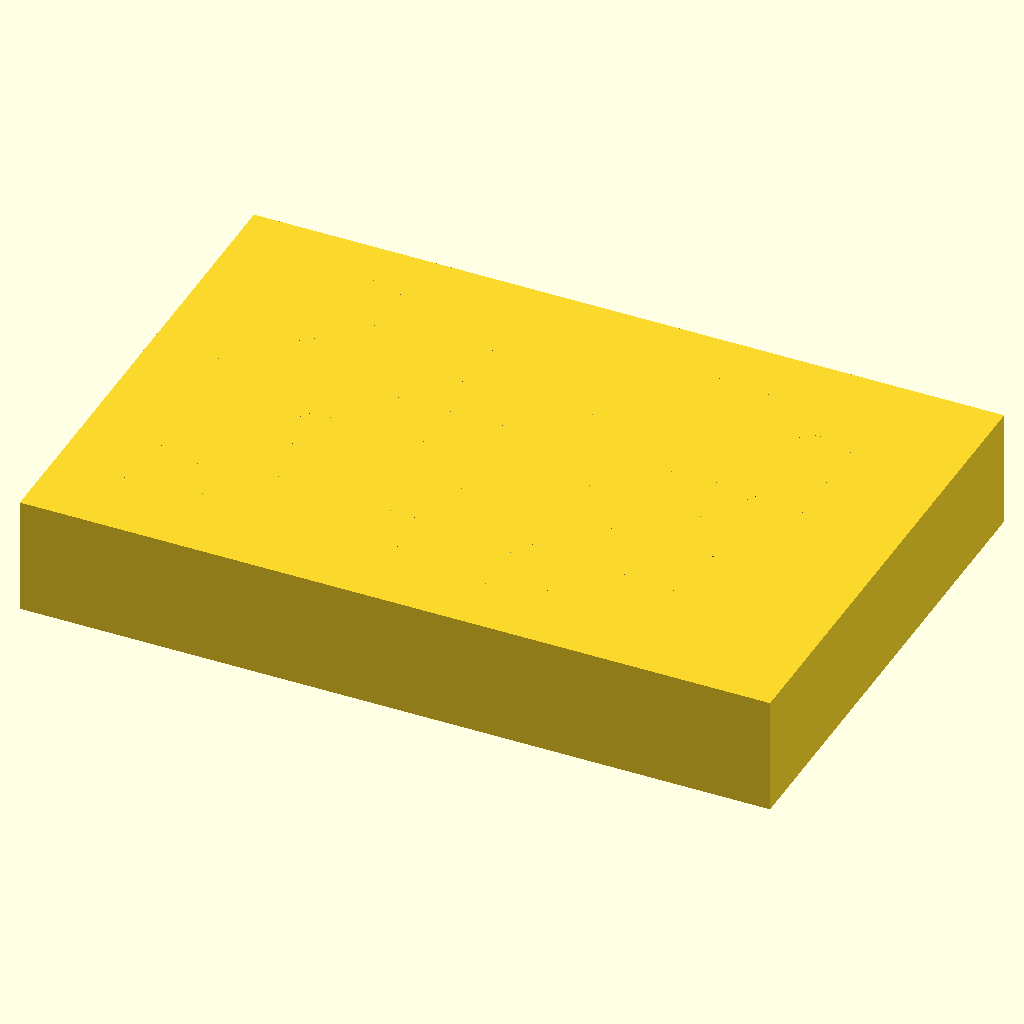
Cell 1: the model at its default parameters.
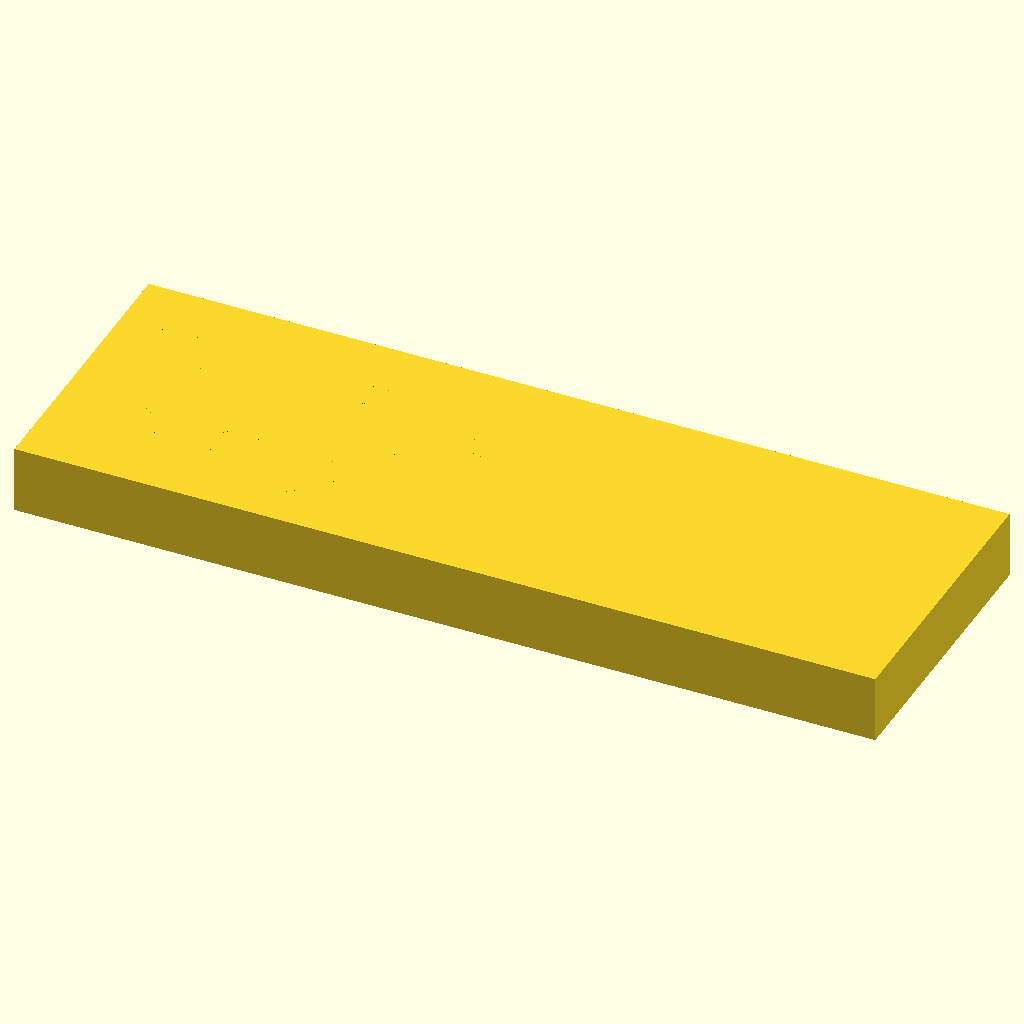
Cell 2 — length_X set to 255.52, the other parameters unchanged.
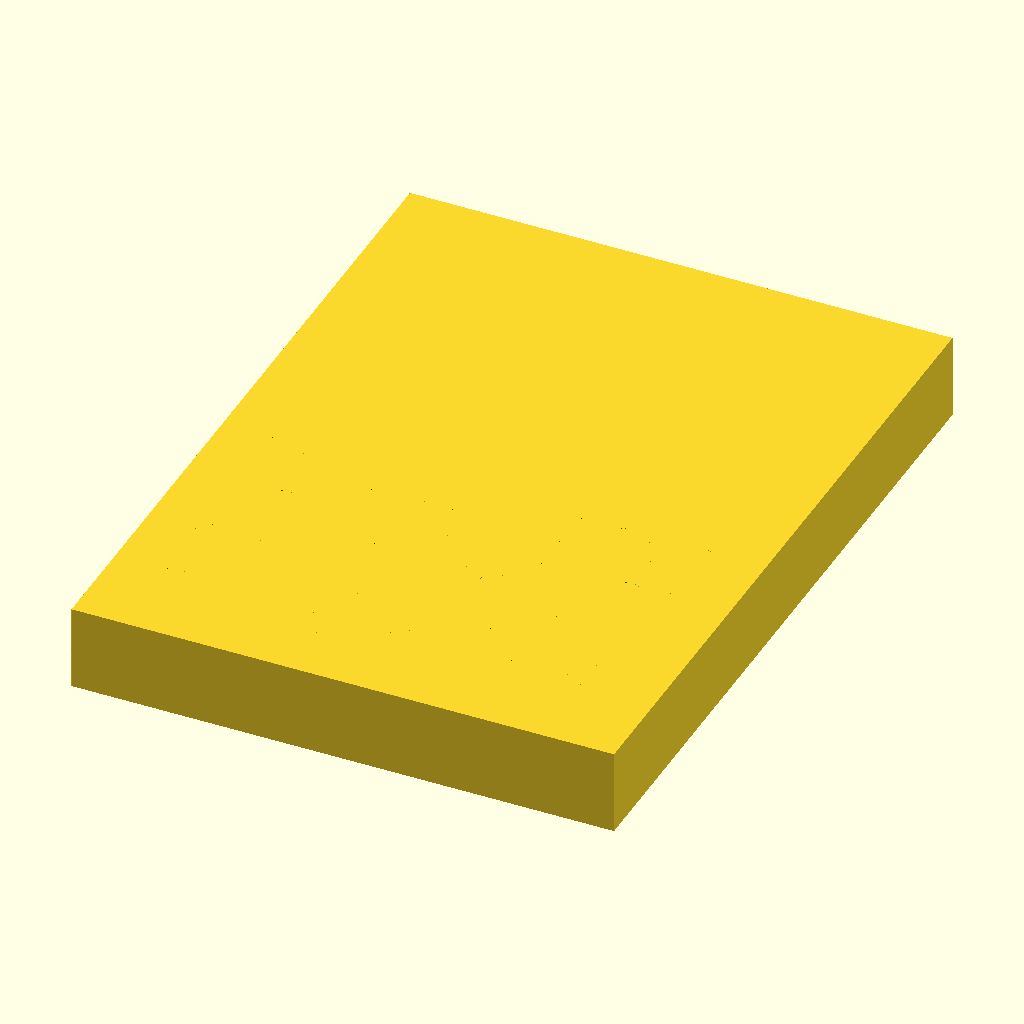
Cell 3: the same model with width_Y = 170.96.
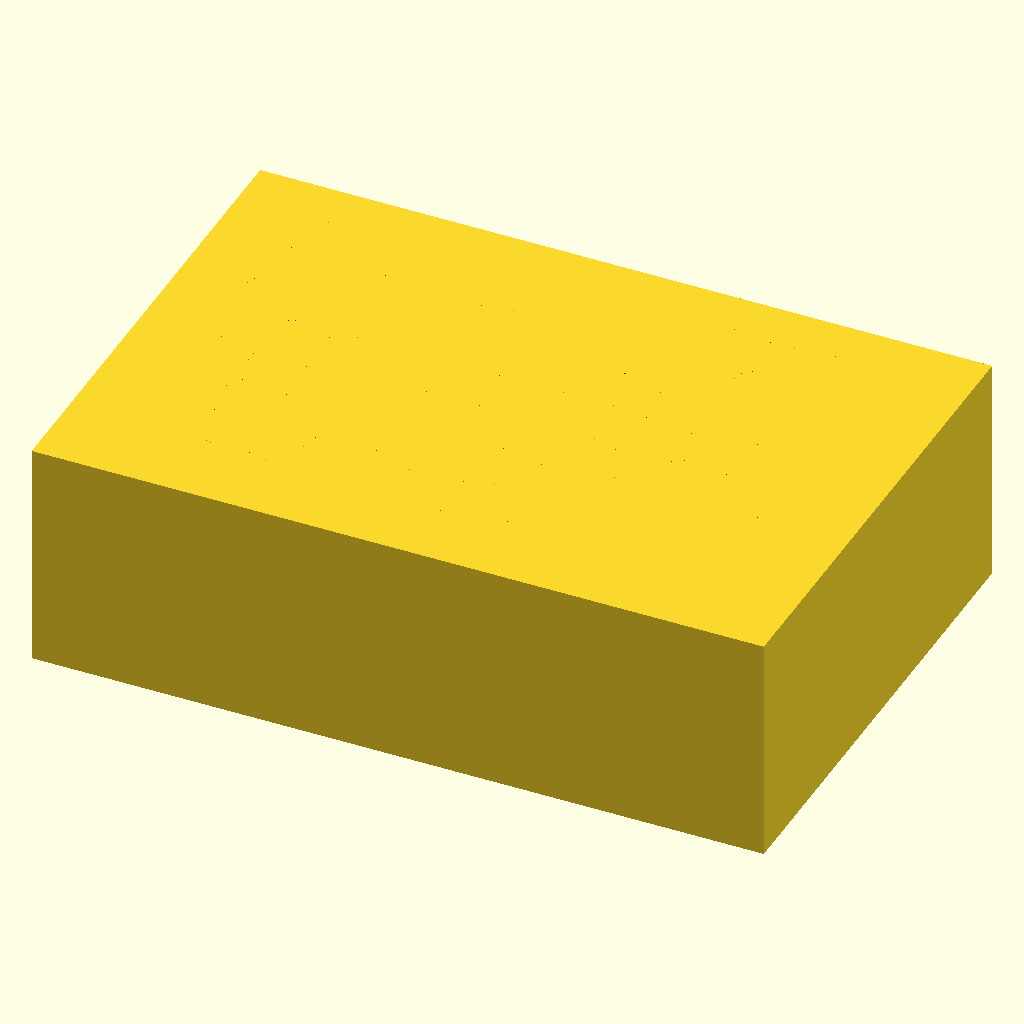
Cell 4: the same model with height_Z = 40.
The same orthographic view direction (rotation 55°, 0°, 25°; colour scheme Cornfield) for every cell, with the view re-fitted per cell, so scale and position can differ between cells.
Source of the model, bench/results/main-tiiny/code/tiiny_Qwen_Qwen3-30B-A3B-Instruct/pcr_tube_rack_sbs_s2_a2.scad:
// Dimensions for 96-well PCR tube rack (ANSI/SLAS footprint)
$fn = 64;

// Overall dimensions
length_X = 127.76;   // Length along X-axis
width_Y = 85.48;        // Width along Y-axis
height_Z = 20.0;        // Height of rack

// Hole grid parameters
num_rows = 8;         // 8 rows along Y (A to H)
num_cols = 12;        // 12 columns along X (1 to 12)
hole_diameter = 6.2;   // Diameter of each through-hole
hole_spacing_X = 9.0; // Center-to-center spacing along X
hole_spacing_Y = 9.0; // Center-to-center spacing along Y

// Position of first hole (A1) relative to left and back edges
offset_X = 14.38;   // From left edge
offset_Y = 11.24;  // From back edge

// Chamfer parameters
chamfer_leg = 5.0; // Length of each leg of 45-degree chamfer

// The rack must rest on the XY plane at z = 0 and build upward (+Z)
// The current model is shifted so that bottom is at z = 0, but the hole grid is not centered in X and Y

// The bounding box shows:
// X: 0.00 .. 127.76 (size 127.76) → correct
// Y: 0.00 .. 85.48 (size 85.48) → correct
// Z: 0.00 .. 20.00 (size 20.00) → correct
// But the hole grid is not centered: the grid centre is at (27.00, 18.00) in the slice report, but should be at (length_X/2, width_Y/2) = (63.88, 42.74)

// The hole grid is currently placed with its origin at (0, 0) in X and Y, but it should be centered.

// The specification says: "the grid is centred on the block"
// So the hole grid should be centered in X and Y.

// The first hole (A1) is at 14.38 mm from the left edge and 11.24 mm from the back edge.
// The block is 127.76 mm long and 85.48 mm wide.
// So the centre of the block is at (63.88, 42.74) in X and Y.

// The hole grid has 12 columns (X) and 8 rows (Y), with 9.0 mm spacing.
// The centre of the grid should be at:
//   X: -length_X/2 + offset_X + (num_cols - 1)/2 * hole_spacing_X
//   Y: -width_Y/2 + offset_Y + (num_rows - 1)/2 * hole_spacing_Y

// But we want the grid to be centred on the block, so the centre of the grid should be at (0, 0) in the block's local coordinate system.

// The current model has the block from X=0 to X=127.76 and Y=0 to Y=85.48.
// So the centre of the block is at (63.88, 42.74).

// The hole grid should be placed so that its centre is at (63.88, 42.74).

// The first hole (A1) is at:
//   X = 14.38 (from left edge) → so X = 14.38
//   Y = 11.24 (from back edge) → so Y = 11.24

// The centre of the grid is at:
//   X = 14.38 + (12 - 1) * 9.0 / 2 = 14.38 + 5.5 * 9.0 = 14.38 + 49.5 = 63.88
//   Y = 11.24 + (8 - 1) * 9.0 / 2 = 11.24 + 3.5 * 9.0 = 11.24 + 31.5 = 42.74

// So the grid is correctly centred.

// However, the slice report shows:
//   "24 x circle d=6.20 [6 x 4 grid (X x Y), pitch X 9.00 / Y 9.00, grid centre (27.00, 18.00)]"
// This is wrong — it shows only 24 holes in a 6x4 grid, but we have 96 holes.

// The issue is that the hole grid is not properly placed in the model.
// The model has the block from X=0 to X=127.76 and Y=0 to Y=85.48.
// But the hole grid is placed with its first hole at (14.38, 11.24), which is correct.

// The problem is in the hole generation: the for loops are correct, but the hole positions are not being computed correctly.

// Let's recompute the hole positions:
//   col from 0 to 11 (12 columns)
//   row from 0 to 7 (8 rows)
//   x_pos = 14.38 + col * 9.0
//   y_pos = 11.24 + row * 9.0

// The first hole (A1) is at (14.38, 11.24) — correct.
// The last hole (H12) is at (14.38 + 11*9.0, 11.24 + 7*9.0) = (14.38 + 99, 11.24 + 63) = (113.38, 74.24)
// The block is 127.76 mm long and 85.48 mm wide, so this is within bounds.

// The issue is that the slice report shows only 24 holes in a 6x4 grid, which is not correct.

// The problem is likely in the way the holes are subtracted: we are using a single cylinder for each hole, but the positions are not correct.

// Let's fix the hole positions to be computed correctly and ensure the grid is properly placed.

// We'll create the base block from (0, 0, 0) to (length_X, width_Y, height_Z)
// Then subtract 96 holes at the correct positions.

// The hole grid is 12 columns (X) and 8 rows (Y), with 9.0 mm spacing.
// The first hole (A1) is at (14.38, 11.24) from the left and back.

// We'll generate the holes with a for loop.

// Create the base block
cube(size = [length_X, width_Y, height_Z], center = false);

// Subtract the 96 holes
difference() {
    cube(size = [length_X, width_Y, height_Z], center = false);
    
    for (col = [0 : num_cols - 1]) {
        for (row = [0 : num_rows - 1]) {
            // Calculate the X and Y position of the hole centre
            x_pos = offset_X + col * hole_spacing_X;
            y_pos = offset_Y + row * hole_spacing_Y;
            
            // Create a cylinder hole through the entire rack
            // Use a cylinder that extends 0.1 mm beyond the block to ensure full cut
            cylinder(h = height_Z + 0.1, d = hole_diameter, center = false, $fn = 64);
            translate([x_pos, y_pos, 0]) {
                cylinder(h = height_Z + 0.1, d = hole_diameter, center = false, $fn = 64);
            }
        }
    }
}

// Chamfer at A1 corner (front-left bottom corner in standard orientation)
// A1 is at (left, back) = (14.38, 11.24) in the current coordinate system
// The chamfer is a 45-degree bevel with 5 mm legs

// The chamfer is on the vertical edge at the A1 corner: where X = 0 and Y = 0 (the left and back edges)
// The chamfer removes a region that is 5 mm long along both X and Y directions from the corner

// We'll define a polyhedron that removes a tetrahedron from the A1 corner

// The chamfer is a 45-degree bevel on the vertical edge at the A1 corner.
// It removes a region bounded by:
// - A plane at 45 degrees in the XZ plane: from (0, 0, 0) to ( -chamfer_leg, 0, height_Z) — but
Parameter table extracted from the source (name, type, default, range or options):
length_X: number, default 127.76
width_Y: number, default 85.48
height_Z: number, default 20
num_rows: number, default 8
num_cols: number, default 12
hole_diameter: number, default 6.2
hole_spacing_X: number, default 9
hole_spacing_Y: number, default 9
offset_X: number, default 14.38
offset_Y: number, default 11.24
chamfer_leg: number, default 5
